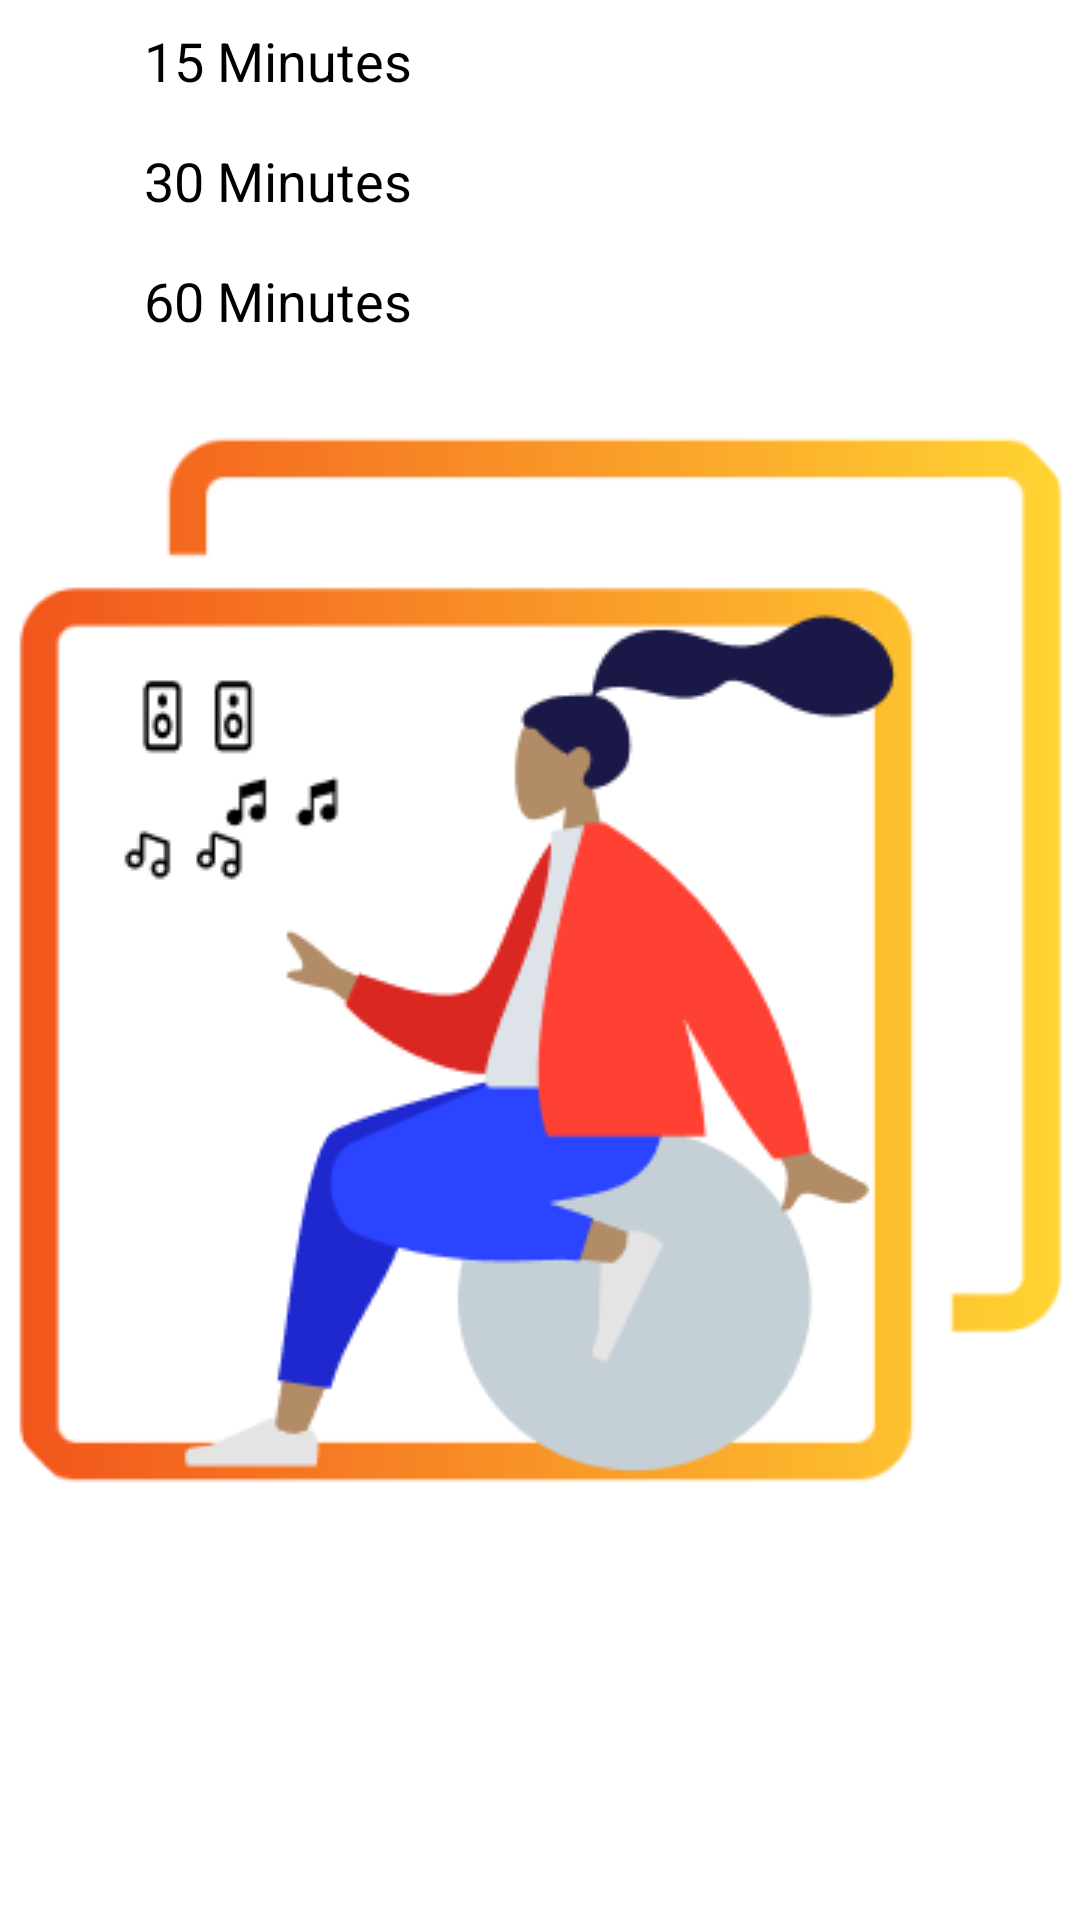

Reconstruct the res/layout file that produces this screen, plus the resources it refers to.
<!-- AndroidManifest.xml: application theme splash_screen -->
<!-- res/layout/bottom_sheet_dialog.xml -->
<?xml version="1.0" encoding="utf-8"?>
<LinearLayout xmlns:android="http://schemas.android.com/apk/res/android"
    xmlns:app="http://schemas.android.com/apk/res-auto"
    xmlns:tools="http://schemas.android.com/tools"
    android:orientation="vertical"
    android:layout_width="match_parent"
    android:layout_height="wrap_content"
    android:layout_margin="10dp">

    <LinearLayout
        android:id="@+id/min_15"
        android:layout_width="match_parent"
        android:layout_height="wrap_content"
        tools:ignore="UseCompoundDrawables">
        <ImageView
            android:layout_width="24dp"
            android:layout_height="24dp"
            android:src="@drawable/timer_icon"
            android:layout_margin="8dp"
            app:tint="@color/cool_pink"
            android:contentDescription="@string/min_15" />

        <TextView
            android:layout_width="match_parent"
            android:layout_height="match_parent"
            android:text="@string/min_15"
            android:textSize="18sp"
            android:textColor="@color/black"
            android:padding="8dp"
            />
    </LinearLayout>

    <LinearLayout
        android:id="@+id/min_30"
        android:layout_width="match_parent"
        android:layout_height="wrap_content"
        tools:ignore="UseCompoundDrawables">
        <ImageView
            android:layout_width="24dp"
            android:layout_height="24dp"
            android:src="@drawable/timer_icon"
            android:layout_margin="8dp"
            app:tint="@color/cool_pink"
            android:contentDescription="@string/min_30" />

        <TextView
            android:layout_width="match_parent"
            android:layout_height="match_parent"
            android:text="@string/min_30"
            android:textSize="18sp"
            android:textColor="@color/black"
            android:padding="8dp"
            />
    </LinearLayout>

    <LinearLayout
        android:id="@+id/min_60"
        android:layout_width="match_parent"
        android:layout_height="wrap_content"
        tools:ignore="UseCompoundDrawables">
        <ImageView
            android:layout_width="24dp"
            android:layout_height="24dp"
            android:src="@drawable/timer_icon"
            android:layout_margin="8dp"
            app:tint="@color/cool_pink"
            android:contentDescription="@string/min_60" />

        <TextView
            android:layout_width="match_parent"
            android:layout_height="match_parent"
            android:text="@string/min_60"
            android:textSize="18sp"
            android:textColor="@color/black"
            android:padding="8dp"
            />
    </LinearLayout>


</LinearLayout>
<!-- resources referenced by this layout -->
<resources>
  <color name="black">#FF000000</color>
  <color name="cool_pink">#F50057</color>
  <string name="min_15">15 Minutes</string>
  <string name="min_30">30 Minutes</string>
  <string name="min_60">60 Minutes</string>
  <style name="splash_screen" parent="Theme.AppCompat.Light.NoActionBar">
          <item name="android:windowBackground">@drawable/splash_screen</item>
      </style>
  <!-- drawable splash_screen (drawable) -->
  <?xml version="1.0" encoding="utf-8"?>
  <layer-list xmlns:android="http://schemas.android.com/apk/res/android">
  
      <item android:drawable="@color/white"/>
  
      <item android:drawable="@drawable/music_icon_splash_screen" android:gravity="center"
           />
  
  
  </layer-list>
  <color name="white">#FFFFFFFF</color>
  <!-- drawable music_icon_splash_screen: png bitmap (drawable, 17503 bytes) -->
</resources>
